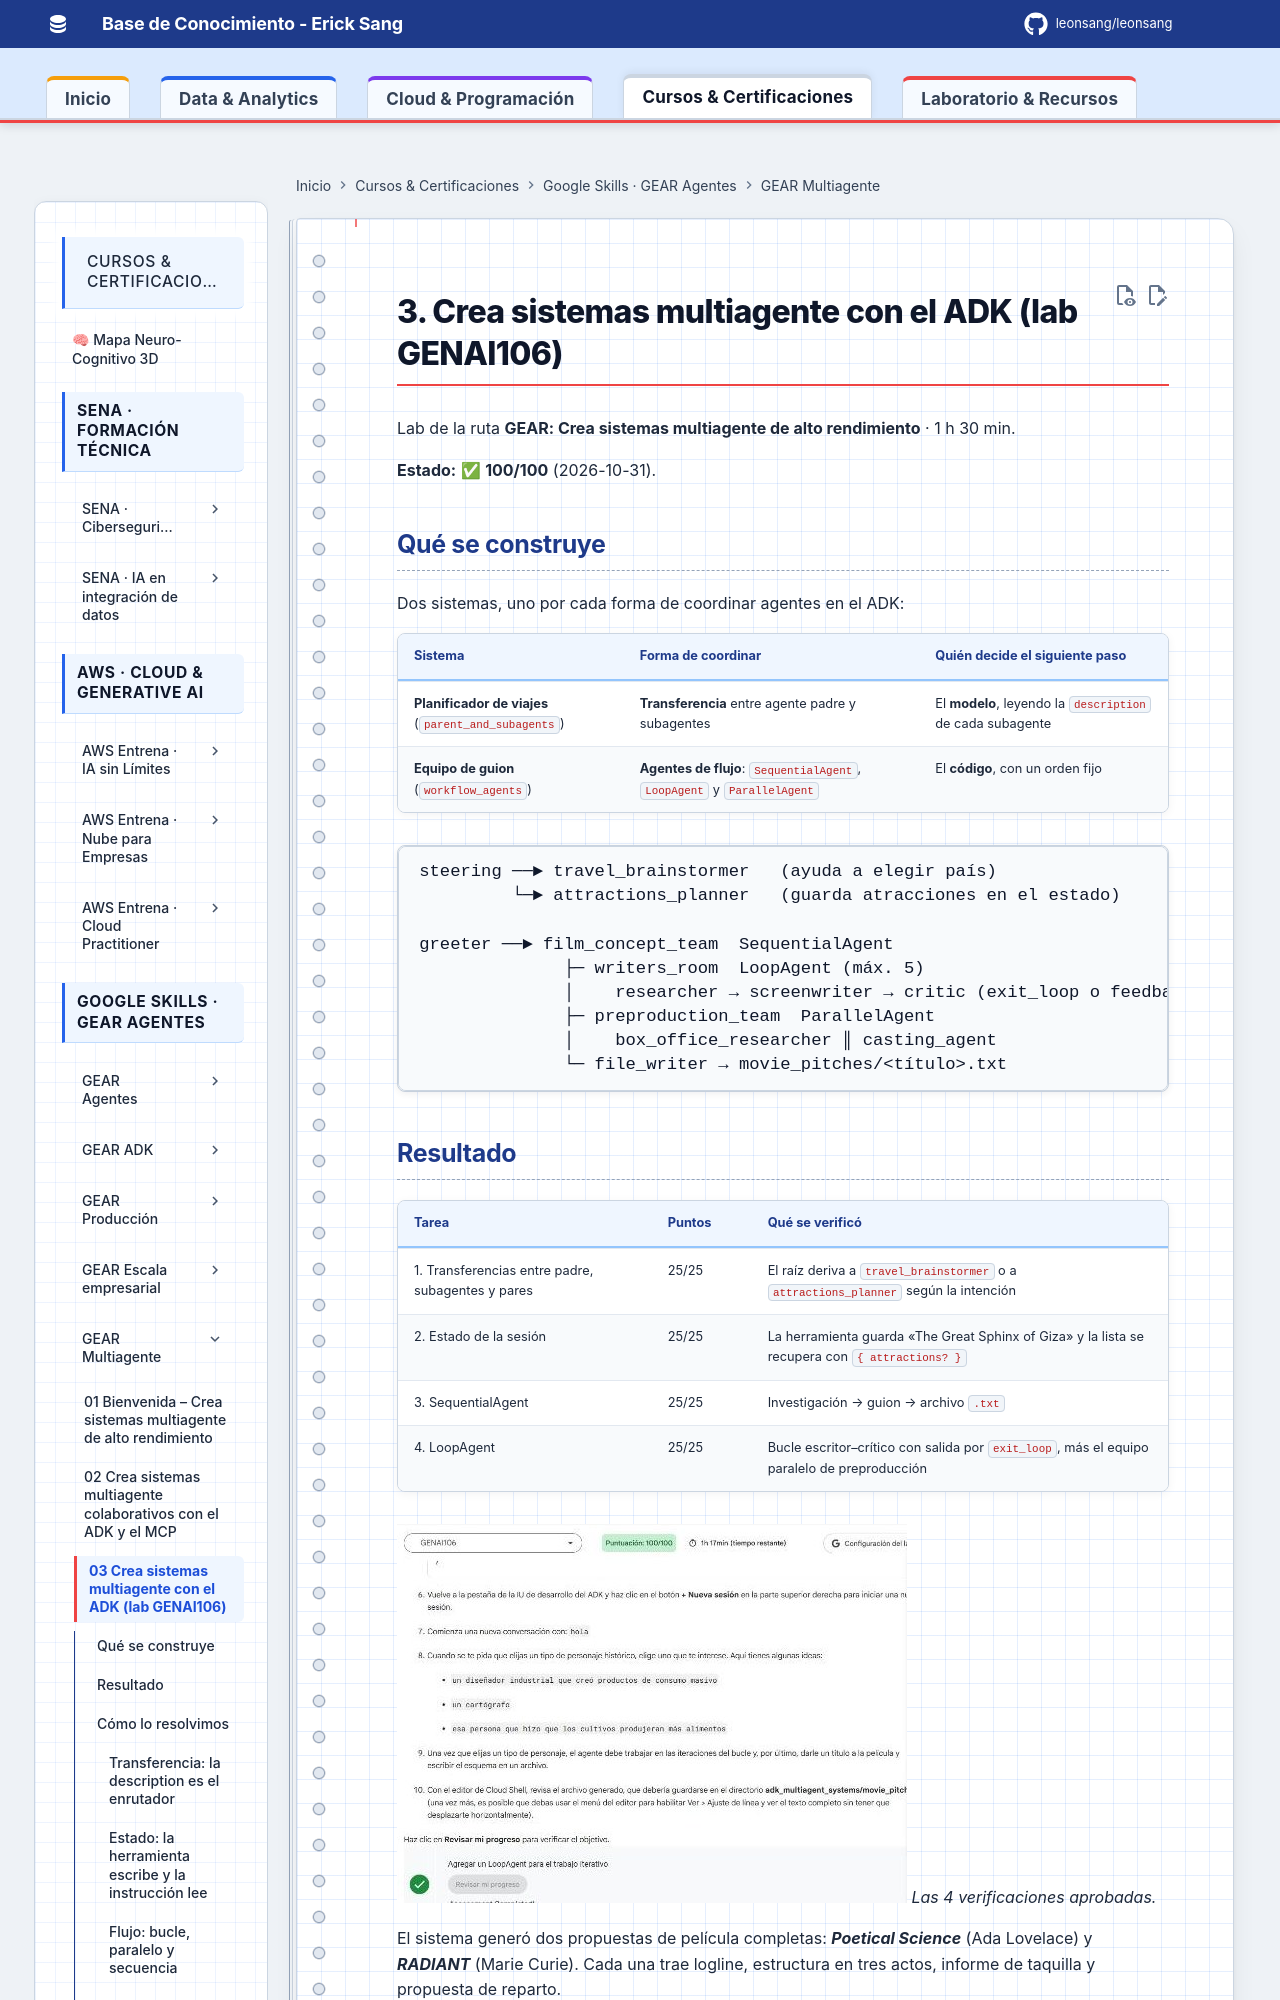

repository: Leonsang/Leonsang · page: cursos/google-gear-multiagente/03-crea-sistemas-multiagente-adk/index.html · generator: mkdocs

# 3. Crea sistemas multiagente con el ADK (lab GENAI106)

Lab de la ruta **GEAR: Crea sistemas multiagente de alto rendimiento** · 1 h 30 min.

**Estado:** ✅ **100/100** (2026-10-31).

## Qué se construye

Dos sistemas, uno por cada forma de coordinar agentes en el ADK:

| Sistema | Forma de coordinar | Quién decide el siguiente paso |
|---|---|---|
| **Planificador de viajes** (`parent_and_subagents`) | **Transferencia** entre agente padre y subagentes | El **modelo**, leyendo la `description` de cada subagente |
| **Equipo de guion** (`workflow_agents`) | **Agentes de flujo**: `SequentialAgent`, `LoopAgent` y `ParallelAgent` | El **código**, con un orden fijo |

```
steering ──► travel_brainstormer   (ayuda a elegir país)
         └─► attractions_planner   (guarda atracciones en el estado)

greeter ──► film_concept_team  SequentialAgent
              ├─ writers_room  LoopAgent (máx. 5)
              │    researcher → screenwriter → critic (exit_loop o feedback)
              ├─ preproduction_team  ParallelAgent
              │    box_office_researcher ║ casting_agent
              └─ file_writer → movie_pitches/<título>.txt
```

## Resultado

| Tarea | Puntos | Qué se verificó |
|---|---|---|
| 1. Transferencias entre padre, subagentes y pares | 25/25 | El raíz deriva a `travel_brainstormer` o a `attractions_planner` según la intención |
| 2. Estado de la sesión | 25/25 | La herramienta guarda «The Great Sphinx of Giza» y la lista se recupera con `{ attractions? }` |
| 3. SequentialAgent | 25/25 | Investigación → guion → archivo `.txt` |
| 4. LoopAgent | 25/25 | Bucle escritor–crítico con salida por `exit_loop`, más el equipo paralelo de preproducción |

![Lab GENAI106 con 100/100](evidencias/03-genai106-100.jpg)
*Las 4 verificaciones aprobadas.*

El sistema generó dos propuestas de película completas: ***Poetical Science*** (Ada Lovelace) y ***RADIANT*** (Marie Curie). Cada una trae logline, estructura en tres actos, informe de taquilla y propuesta de reparto.

## Cómo lo resolvimos
